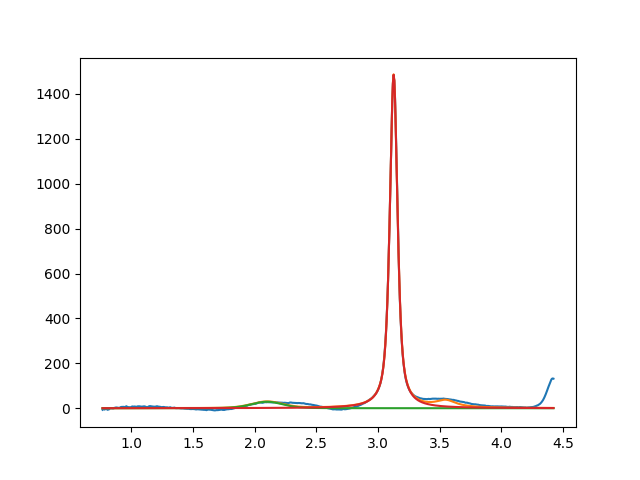

The file beside this chart, header and first rows:
2.099999999999999645e+00, 2.896065784845870894e+01, 2.999999999999999334e-01, 7.398161870381007033e-01
3.126608704409052919e+00, 1.485438198062052379e+03, 7.386552921541519878e-02, 2.918692011913354700e-01
3.549999999899437597e+00, 2.999999999999999645e+01, 1.999999999999999833e-01, 2.610514160745588268e-24
